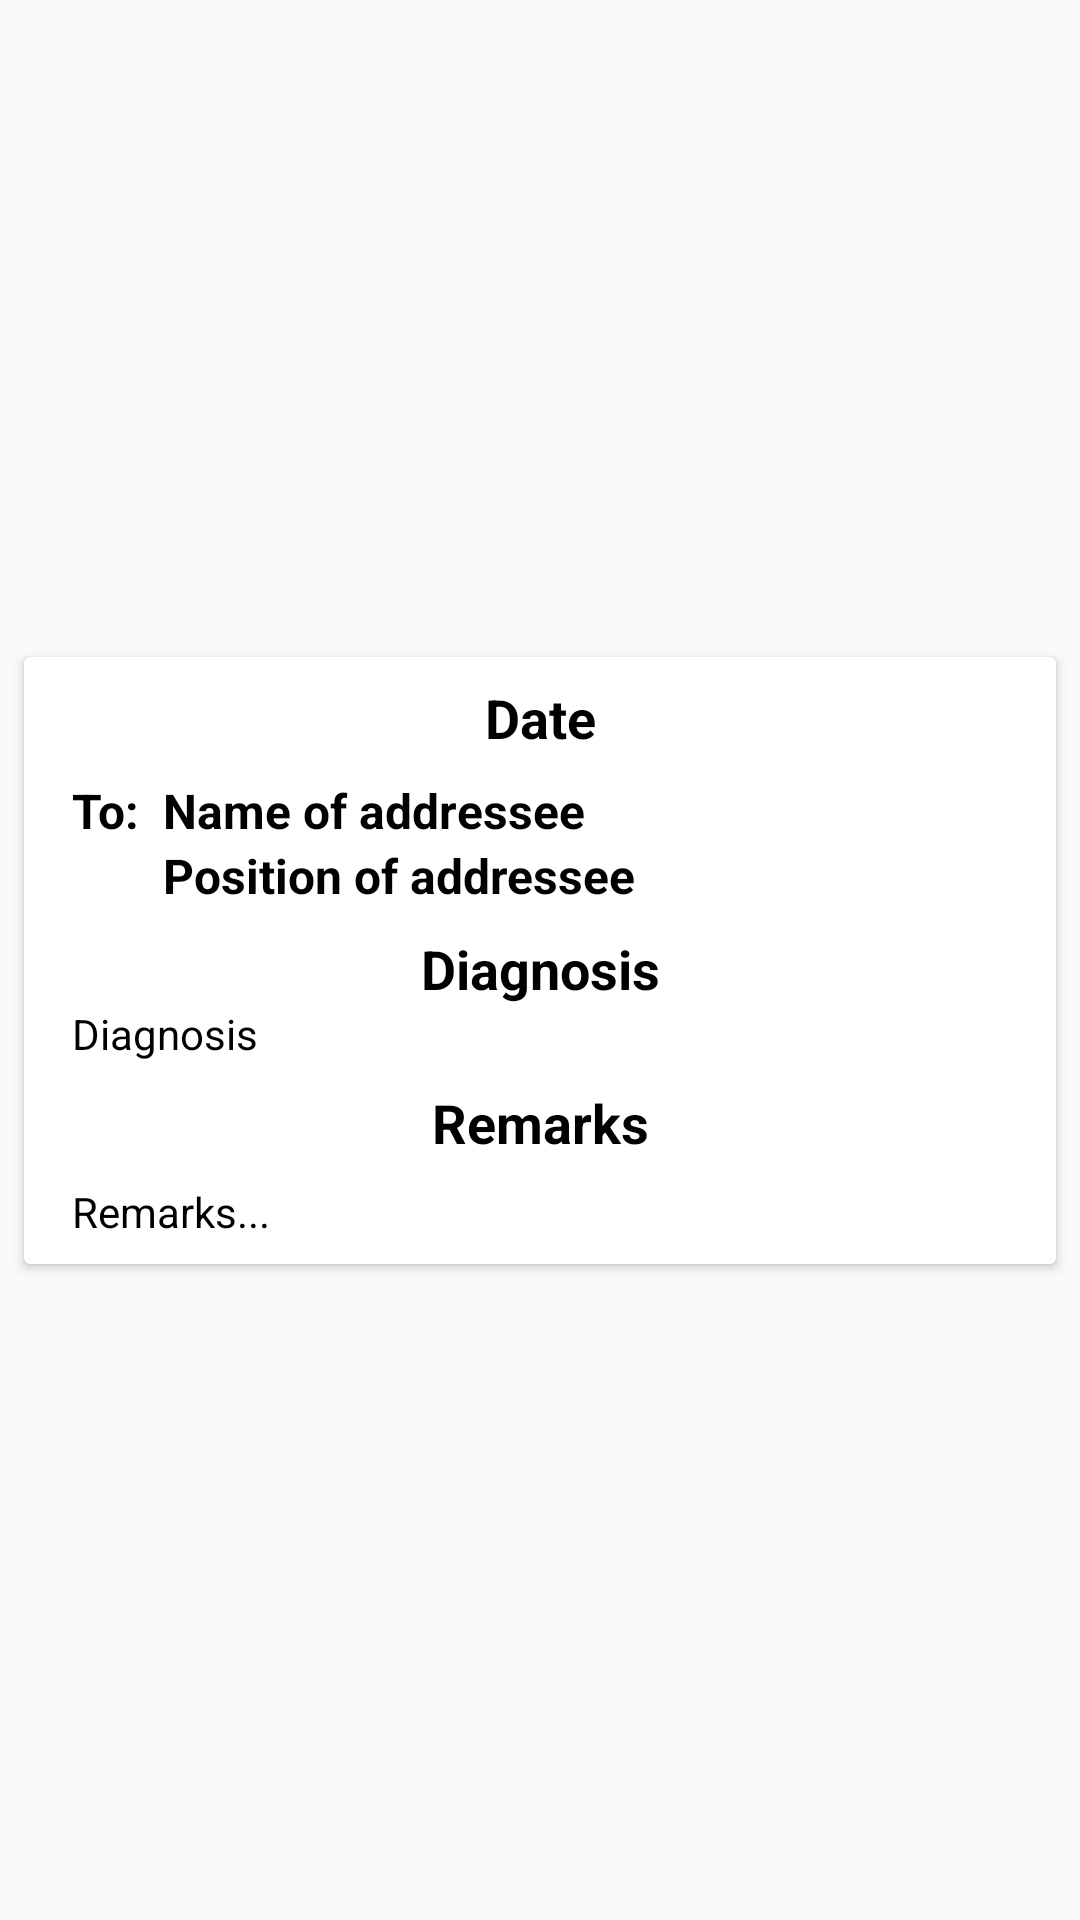

Write the Android layout XML for this screen, with the resource values it uses.
<!-- AndroidManifest.xml: application theme AppTheme -->
<!-- res/layout/medical_certificate_layout.xml -->
<?xml version="1.0" encoding="utf-8"?>
<androidx.constraintlayout.widget.ConstraintLayout xmlns:android="http://schemas.android.com/apk/res/android"
                                                   xmlns:app="http://schemas.android.com/apk/res-auto"
                                                   xmlns:tools="http://schemas.android.com/tools"
                                                   android:layout_width="match_parent"
                                                   android:layout_height="wrap_content">
    <androidx.cardview.widget.CardView
            android:layout_width="match_parent"
            android:layout_height="wrap_content" app:layout_constraintTop_toTopOf="parent"
            app:layout_constraintStart_toStartOf="parent" app:layout_constraintBottom_toBottomOf="parent"
            app:layout_constraintEnd_toEndOf="parent" android:layout_marginTop="8dp" android:layout_marginBottom="8dp"
            android:layout_marginStart="8dp" android:layout_marginEnd="8dp">
        <androidx.constraintlayout.widget.ConstraintLayout
                android:layout_width="match_parent"
                android:layout_height="match_parent">

            <TextView
                    android:text="Date"
                    android:layout_width="wrap_content"
                    android:layout_height="wrap_content"
                    android:id="@+id/date_textview_medical_certificate_layout" android:layout_marginTop="8dp"
                    app:layout_constraintTop_toTopOf="parent" app:layout_constraintStart_toStartOf="parent"
                    app:layout_constraintEnd_toEndOf="parent"
                    android:textSize="18sp" android:textStyle="bold" android:textAlignment="center"
                    android:textColor="@android:color/black"/>
            <TextView
                    android:text="To:"
                    android:layout_width="wrap_content"
                    android:layout_height="wrap_content"
                    android:id="@+id/to_textview_medical_certificate_layout"
                    android:layout_marginTop="8dp"
                    app:layout_constraintTop_toBottomOf="@+id/date_textview_medical_certificate_layout"
                    app:layout_constraintStart_toStartOf="parent" android:layout_marginStart="16dp"
                    android:textSize="16sp" android:textStyle="bold" android:textAlignment="viewStart"
                    android:textColor="@android:color/black"/>
            <TextView
                    android:text="Name of addressee"
                    android:layout_width="wrap_content"
                    android:layout_height="wrap_content"
                    android:id="@+id/name_of_addressee_textview_medical_certificate_layout"
                    app:layout_constraintTop_toBottomOf="@+id/date_textview_medical_certificate_layout"
                    app:layout_constraintStart_toEndOf="@+id/to_textview_medical_certificate_layout"
                    android:layout_marginStart="8dp" android:layout_marginTop="8dp" android:textSize="16sp"
                    android:textStyle="bold" android:textAlignment="viewStart"
                    android:textColor="@android:color/black"/>
            <TextView
                    android:text="Position of addressee"
                    android:layout_width="wrap_content"
                    android:layout_height="wrap_content"
                    android:id="@+id/position_of_addressee_textview_medical_certificate_layout"
                    app:layout_constraintTop_toBottomOf="@+id/name_of_addressee_textview_medical_certificate_layout"
                    app:layout_constraintStart_toStartOf="@+id/name_of_addressee_textview_medical_certificate_layout"
                    android:textSize="16sp" android:textStyle="bold" android:textAlignment="viewStart"
                    android:textColor="@android:color/black"/>
            <TextView
                    android:text="Diagnosis"
                    android:layout_width="wrap_content"
                    android:layout_height="wrap_content"
                    android:id="@+id/diagnosis_title_textview_medical_certificate_layout"
                    app:layout_constraintTop_toBottomOf="@+id/position_of_addressee_textview_medical_certificate_layout"
                    app:layout_constraintStart_toStartOf="parent"
                    app:layout_constraintEnd_toEndOf="parent"
                    android:layout_marginTop="8dp" android:textSize="18sp" android:textStyle="bold"
                    android:textAlignment="center" android:textColor="@android:color/black"/>
            <TextView
                    android:text="Diagnosis"
                    android:layout_width="0dp"
                    android:layout_height="wrap_content"
                    android:id="@+id/diagnosis_textview_medical_certificate_layout"
                    android:paddingStart="16dp"
                    android:paddingEnd="16dp"
                    app:layout_constraintTop_toBottomOf="@+id/diagnosis_title_textview_medical_certificate_layout"
                    app:layout_constraintStart_toStartOf="parent"
                    app:layout_constraintEnd_toEndOf="parent"
                    android:textAlignment="viewStart" android:textColor="@android:color/black"/>
            <TextView
                    android:text="Remarks"
                    android:layout_width="wrap_content"
                    android:layout_height="wrap_content"
                    android:id="@+id/remarks_title_textview_medical_certificate_layout" android:layout_marginTop="8dp"
                    app:layout_constraintTop_toBottomOf="@+id/diagnosis_textview_medical_certificate_layout"
                    app:layout_constraintStart_toStartOf="parent"
                    app:layout_constraintEnd_toEndOf="parent" android:textSize="18sp" android:textStyle="bold"
                    android:textAlignment="center" android:textColor="@android:color/black"/>
            <TextView
                    android:text="Remarks..."
                    android:layout_width="0dp"
                    android:layout_height="wrap_content"
                    android:paddingStart="16dp"
                    android:paddingEnd="16dp"
                    android:id="@+id/remarks_textview_medical_certificate_layout" android:layout_marginTop="8dp"
                    app:layout_constraintTop_toBottomOf="@+id/remarks_title_textview_medical_certificate_layout"
                    app:layout_constraintStart_toStartOf="parent"
                    app:layout_constraintEnd_toEndOf="parent" android:textAlignment="viewStart"
                    android:layout_marginBottom="8dp" app:layout_constraintBottom_toBottomOf="parent"
                    android:textColor="@android:color/black"/>
        </androidx.constraintlayout.widget.ConstraintLayout>
    </androidx.cardview.widget.CardView>
</androidx.constraintlayout.widget.ConstraintLayout>
<!-- resources referenced by this layout -->
<resources>
  <style name="AppTheme" parent="Theme.AppCompat.Light.DarkActionBar">
          
          <item name="colorPrimary">@color/colorPrimary</item>
          <item name="colorPrimaryDark">@color/colorPrimaryDark</item>
          <item name="colorAccent">@color/colorAccent</item>
      </style>
  <color name="colorPrimary">#0d47a1</color>
  <color name="colorPrimaryDark">#002177</color>
  <color name="colorAccent">#D81B60</color>
</resources>
